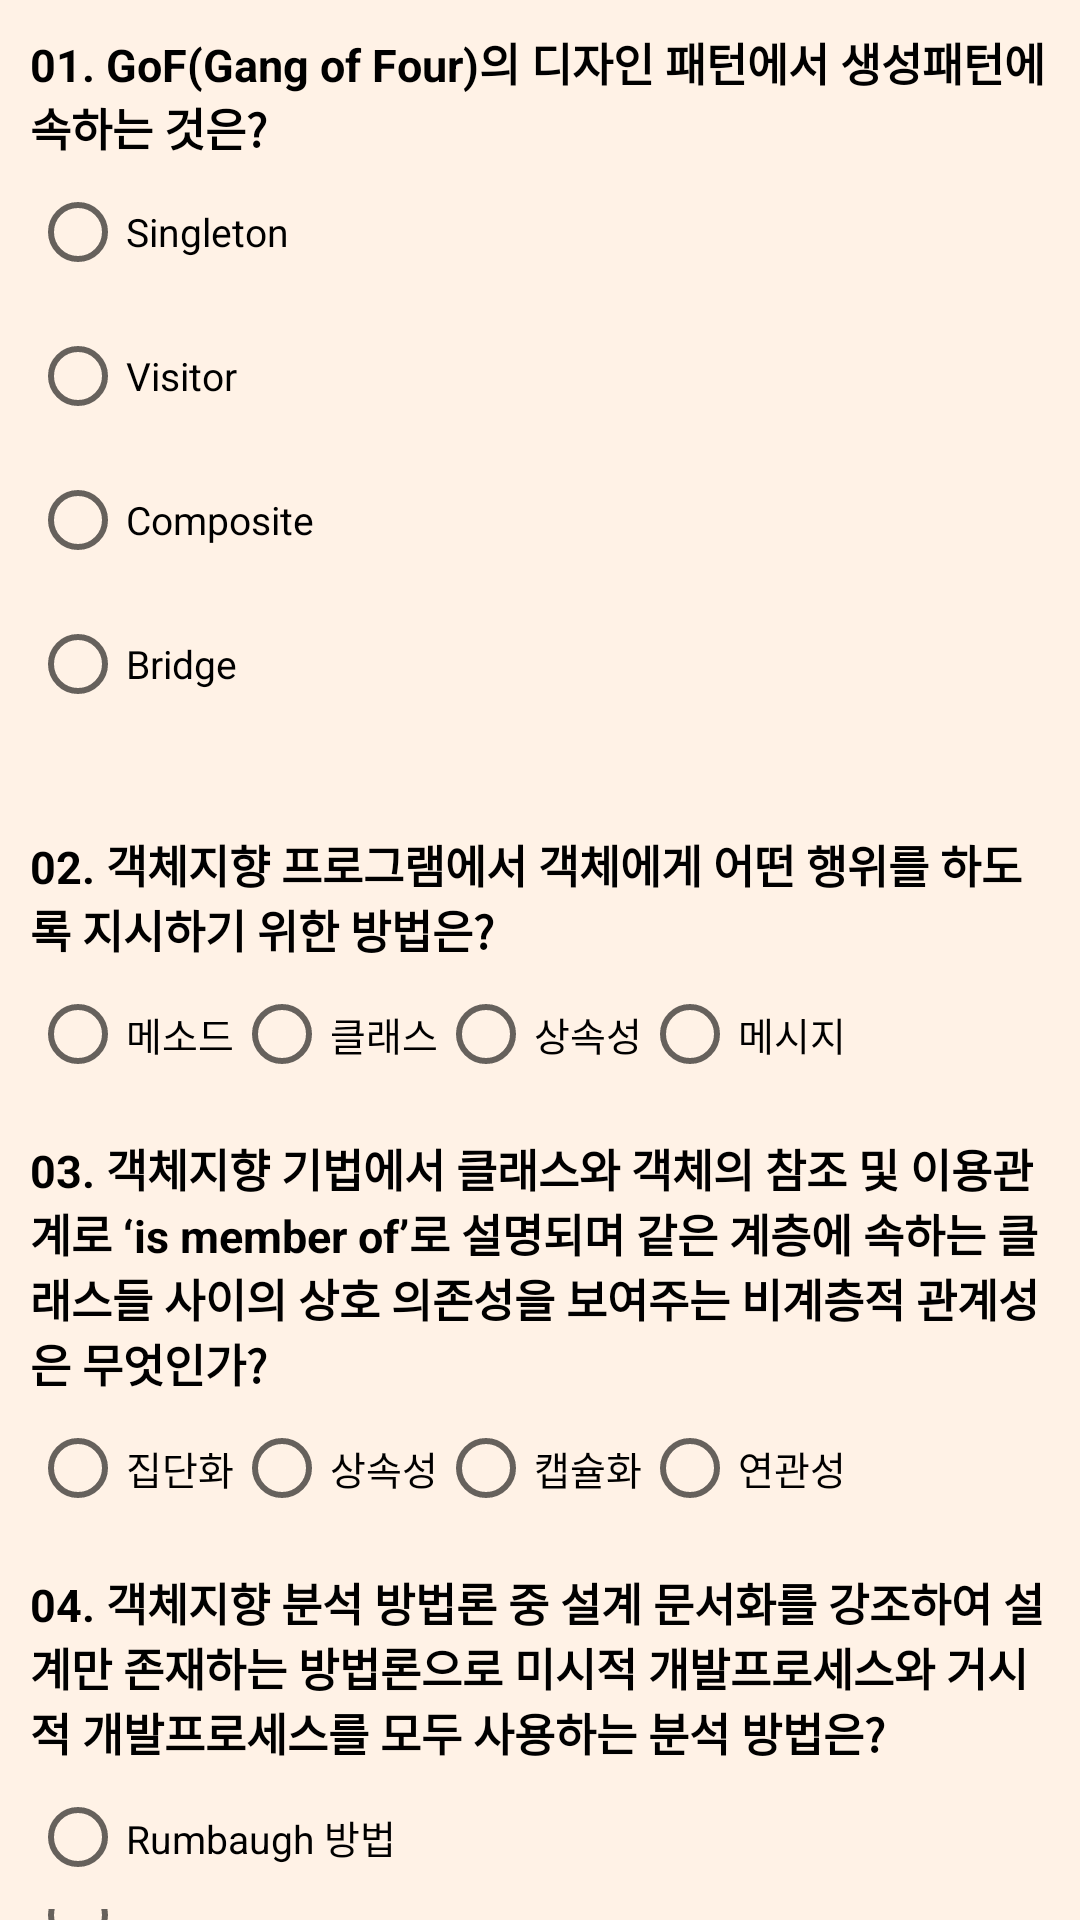

This screen was rendered from an Android layout file. Write that file and the resources it references.
<!-- AndroidManifest.xml: application theme Theme.IPETest -->
<!-- res/layout/write50_01.xml -->
<?xml version="1.0" encoding="utf-8"?>
<LinearLayout xmlns:android="http://schemas.android.com/apk/res/android"
    xmlns:tools="http://schemas.android.com/tools"
    xmlns:app="http://schemas.android.com/apk/res-auto"
    android:layout_width="match_parent"
    android:layout_height="match_parent"
    android:orientation="vertical"
    android:background="#FFF2E6"
    tools:context=".write.problem50.Write50_01">

    <TextView
        android:id="@+id/test01"
        android:layout_width="wrap_content"
        android:layout_height="wrap_content"
        android:text="@string/write50_001"
        android:textColor="#000000"
        android:textSize="15sp"
        android:textStyle="bold"
        android:layout_marginLeft="10dp"
        android:layout_marginRight="10dp"
        android:layout_marginTop="10dp"/>

    <LinearLayout
        android:layout_width="match_parent"
        android:layout_height="wrap_content"
        android:orientation="vertical">
        <RadioGroup
            android:layout_width="match_parent"
            android:layout_height="wrap_content"
            android:layout_marginLeft="10dp"
            android:layout_marginRight="10dp"
            android:orientation="vertical">
            <RadioButton
                android:id="@+id/test01_01"
                android:layout_width="wrap_content"
                android:layout_height="wrap_content"
                android:text="Singleton	"
                android:textSize="13sp"/>
            <RadioButton
                android:id="@+id/test01_02"
                android:layout_width="wrap_content"
                android:layout_height="wrap_content"
                android:text="Visitor"
                android:textSize="13sp"/>
            <RadioButton
                android:id="@+id/test01_03"
                android:layout_width="wrap_content"
                android:layout_height="wrap_content"
                android:text="Composite"
                android:textSize="13sp"/>
            <RadioButton
                android:id="@+id/test01_04"
                android:layout_width="wrap_content"
                android:layout_height="wrap_content"
                android:text="Bridge"
                android:textSize="13sp"/>

            <TextView
                android:id="@+id/error01"
                android:layout_width="wrap_content"
                android:layout_height="wrap_content"
                android:layout_marginLeft="10dp"
                android:text="오답"
                android:textColor="#ff0000"
                android:textSize="15sp"
                android:visibility="invisible" />

        </RadioGroup>
    </LinearLayout>

    <TextView
        android:id="@+id/test02"
        android:layout_width="wrap_content"
        android:layout_height="wrap_content"
        android:text="@string/write50_002"
        android:textColor="#000000"
        android:textSize="15sp"
        android:textStyle="bold"
        android:layout_marginLeft="10dp"
        android:layout_marginRight="10dp"
        android:layout_marginTop="10dp"/>

    <LinearLayout
        android:layout_width="match_parent"
        android:layout_height="wrap_content"
        android:orientation="horizontal">
        <RadioGroup
            android:layout_width="match_parent"
            android:layout_height="wrap_content"
            android:layout_marginLeft="10dp"
            android:layout_marginRight="10dp"
            android:orientation="horizontal">
        <RadioButton
            android:id="@+id/test02_01"
            android:layout_width="wrap_content"
            android:layout_height="wrap_content"
            android:text="메소드"
            android:textSize="13sp"/>
        <RadioButton
            android:id="@+id/test02_02"
            android:layout_width="wrap_content"
            android:layout_height="wrap_content"
            android:text="클래스"
            android:textSize="13sp"/>
        <RadioButton
            android:id="@+id/test02_03"
            android:layout_width="wrap_content"
            android:layout_height="wrap_content"
            android:text="상속성"
            android:textSize="13sp"/>
        <RadioButton
            android:id="@+id/test02_04"
            android:layout_width="wrap_content"
            android:layout_height="wrap_content"
            android:text="메시지"
            android:textSize="13sp"/>
            <TextView
                android:id="@+id/error02"
                android:layout_width="wrap_content"
                android:layout_height="wrap_content"
                android:text="오답"
                android:visibility="invisible"
                android:textColor="#ff0000"
                android:textSize="15sp"
                android:layout_marginLeft="10dp"
                />
        </RadioGroup>
    </LinearLayout>

    <TextView
        android:id="@+id/test03"
        android:layout_width="wrap_content"
        android:layout_height="wrap_content"
        android:text="@string/write50_003"
        android:textColor="#000000"
        android:textSize="15sp"
        android:textStyle="bold"
        android:layout_marginLeft="10dp"
        android:layout_marginRight="10dp"
        android:layout_marginTop="10dp"/>

    <LinearLayout
        android:layout_width="match_parent"
        android:layout_height="wrap_content"
        android:orientation="horizontal">
        <RadioGroup
            android:layout_width="match_parent"
            android:layout_height="wrap_content"
            android:layout_marginLeft="10dp"
            android:layout_marginRight="10dp"
            android:orientation="horizontal">
        <RadioButton
            android:id="@+id/test03_01"
            android:layout_width="wrap_content"
            android:layout_height="wrap_content"
            android:text="집단화"
            android:textSize="13sp"/>
        <RadioButton
            android:id="@+id/test03_02"
            android:layout_width="wrap_content"
            android:layout_height="wrap_content"
            android:text="상속성"
            android:textSize="13sp"/>
        <RadioButton
            android:id="@+id/test03_03"
            android:layout_width="wrap_content"
            android:layout_height="wrap_content"
            android:text="캡슐화"
            android:textSize="13sp"/>
        <RadioButton
            android:id="@+id/test03_04"
            android:layout_width="wrap_content"
            android:layout_height="wrap_content"
            android:text="연관성"
            android:textSize="13sp"/>

            <TextView
                android:id="@+id/error03"
                android:layout_width="wrap_content"
                android:layout_height="wrap_content"
                android:text="오답"
                android:visibility="invisible"
                android:textColor="#ff0000"
                android:textSize="15sp"
                android:layout_marginLeft="10dp"
                />
        </RadioGroup>
    </LinearLayout>
    <TextView
        android:id="@+id/test04"
        android:layout_width="wrap_content"
        android:layout_height="wrap_content"
        android:text="@string/write50_004"
        android:textColor="#000000"
        android:textSize="15sp"
        android:textStyle="bold"
        android:layout_marginLeft="10dp"
        android:layout_marginRight="10dp"
        android:layout_marginTop="10dp"/>

    <LinearLayout
        android:layout_width="match_parent"
        android:layout_height="wrap_content"
        android:orientation="vertical">

        <RadioGroup
            android:layout_width="match_parent"
            android:layout_height="wrap_content"
            android:layout_marginLeft="10dp"
            android:layout_marginRight="10dp"
            android:orientation="vertical">

        <RadioButton
            android:id="@+id/test04_01"
            android:layout_width="wrap_content"
            android:layout_height="wrap_content"
            android:text="Rumbaugh 방법"
            android:textSize="13sp"/>
        <RadioButton
            android:id="@+id/test04_02"
            android:layout_width="wrap_content"
            android:layout_height="wrap_content"
            android:text="Booch 방법"
            android:textSize="13sp"/>
        <RadioButton
            android:id="@+id/test04_03"
            android:layout_width="wrap_content"
            android:layout_height="wrap_content"
            android:text="Jacobson 방법"
            android:textSize="13sp"/>
        <RadioButton
            android:id="@+id/test04_04"
            android:layout_width="wrap_content"
            android:layout_height="wrap_content"
            android:text="Wirfs-Brocks 방법"
            android:textSize="13sp"/>

            <TextView
                android:id="@+id/error04"
                android:layout_width="wrap_content"
                android:layout_height="wrap_content"
                android:text="오답"
                android:visibility="invisible"
                android:textColor="#ff0000"
                android:textSize="15sp"
                android:layout_marginLeft="10dp"
                />
        </RadioGroup>
    </LinearLayout>

    <TextView
        android:id="@+id/test05"
        android:layout_width="wrap_content"
        android:layout_height="wrap_content"
        android:text="@string/write50_005"
        android:textColor="#000000"
        android:textSize="15sp"
        android:textStyle="bold"
        android:layout_marginLeft="10dp"
        android:layout_marginRight="10dp"
        android:layout_marginTop="10dp"/>

    <LinearLayout
        android:layout_width="match_parent"
        android:layout_height="wrap_content"
        android:orientation="vertical">
        <RadioGroup
            android:layout_width="match_parent"
            android:layout_height="wrap_content"
            android:layout_marginLeft="10dp"
            android:layout_marginRight="10dp"
            android:orientation="vertical">

        <RadioButton
            android:id="@+id/test05_01"
            android:layout_width="wrap_content"
            android:layout_height="wrap_content"
            android:text="연상 코드"
            android:textSize="13sp"/>
        <RadioButton
            android:id="@+id/test05_02"
            android:layout_width="wrap_content"
            android:layout_height="wrap_content"
            android:text="블록 코드"
            android:textSize="13sp"/>
        <RadioButton
            android:id="@+id/test05_03"
            android:layout_width="wrap_content"
            android:layout_height="wrap_content"
            android:text="순차 코드"
            android:textSize="13sp"/>
        <RadioButton
            android:id="@+id/test05_04"
            android:layout_width="wrap_content"
            android:layout_height="wrap_content"
            android:text="표의 숫자 코드"
            android:textSize="13sp"/>

            <TextView
                android:id="@+id/error05"
                android:layout_width="wrap_content"
                android:layout_height="wrap_content"
                android:text="오답"
                android:visibility="invisible"
                android:textColor="#ff0000"
                android:textSize="15sp"
                android:layout_marginLeft="10dp"
                />
        </RadioGroup>
    </LinearLayout>

    <Button
        android:id="@+id/next"
        android:layout_width="wrap_content"
        android:layout_height="wrap_content"
        android:text="다음"
        android:layout_gravity="right"
        android:layout_marginRight="10dp"
        android:textColor="#000000"
        app:backgroundTint="#BDBDBD"/>

</LinearLayout>
<!-- resources referenced by this layout -->
<resources>
  <string name="write50_001">01. GoF(Gang of Four)의 디자인 패턴에서 생성패턴에 속하는 것은?</string>
  <string name="write50_002">02. 객체지향 프로그램에서 객체에게 어떤 행위를 하도록 지시하기 위한 방법은?</string>
  <string name="write50_003">03. 객체지향 기법에서 클래스와 객체의 참조 및 이용관계로 ‘is member of’로 설명되며 같은 계층에 속하는 클래스들 사이의 상호 의존성을 보여주는 비계층적 관계성은 무엇인가?</string>
  <string name="write50_004">04. 객체지향 분석 방법론 중 설계 문서화를 강조하여 설계만 존재하는 방법론으로 미시적 개발프로세스와 거시적 개발프로세스를 모두 사용하는 분석 방법은?</string>
  <string name="write50_005">05. 코드 설계에서 코드화 대상 항목의 성질, 즉 길이, 넓이, 부피, 높이 등의 물리적 수치를 그대로 코드에 적용시키는 방법은?</string>
  <style name="Theme.IPETest" parent="Theme.MaterialComponents.DayNight.NoActionBar">
          
          <item name="colorPrimary">@color/purple_500</item>
          <item name="colorPrimaryVariant">@color/purple_700</item>
          <item name="colorOnPrimary">@color/white</item>
          
          <item name="colorSecondary">@color/teal_200</item>
          <item name="colorSecondaryVariant">@color/teal_700</item>
          <item name="colorOnSecondary">@color/black</item>
          
          <item name="android:statusBarColor" tools:targetApi="l">?attr/colorPrimaryVariant</item>
          
      </style>
  <!-- not gathered from this repository: default colours our renderer supplied (Android Studio template values) -->
  <color name="purple_500">#FF6200EE</color>
  <color name="purple_700">#FF3700B3</color>
  <color name="teal_200">#FF03DAC5</color>
  <color name="teal_700">#FF018786</color>
  <color name="black">#FF000000</color>
  <color name="white">#FFFFFFFF</color>
</resources>
